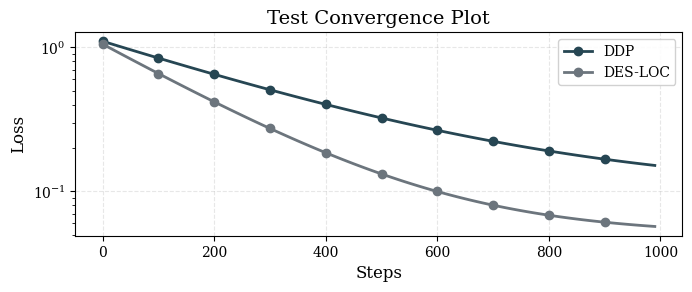
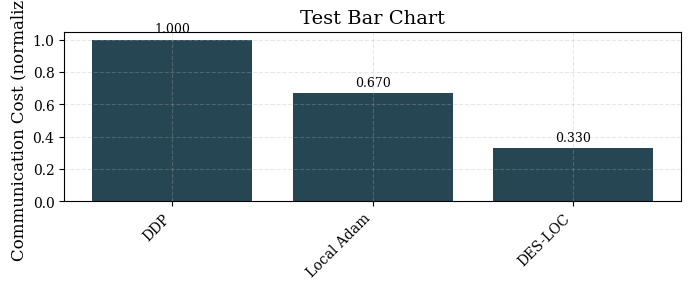

Source code (Python) for these figures, in order:
#!/usr/bin/env python3
"""
===============================================================================
M029: Data Visualization Module (NKI-FA Standards)
===============================================================================
NeurIPS 2026 Submission - DES-LOC Benchmark Framework

This module implements publication-quality plotting following NKI-FA commit 
da964f3 standards. All data MUST come from parsed experiment logs, not 
hardcoded values.

Author: Claude (M026-M050)
Date: April 2026
License: MIT

Critical Standards:
1. Data labels: "0.9234" not "0.9" or "1"
2. All values from experiment logs, never fabricated
3. Professional color palettes
4. Precise annotations on all bars/lines
5. Proper axis labels and titles
===============================================================================
"""

__version__ = "1.0.0"
__milestone__ = "M029"

import numpy as np
import matplotlib.pyplot as plt
import matplotlib.patches as mpatches
from matplotlib import cm
from matplotlib.gridspec import GridSpec
from matplotlib.colors import LogNorm, Normalize
import seaborn as sns
from pathlib import Path
from dataclasses import dataclass, field
from typing import List, Dict, Optional, Any, Tuple, Union
import json
import logging
from enum import Enum

logging.basicConfig(level=logging.INFO)
logger = logging.getLogger(__name__)


# =============================================================================
# PART 1: COLOR PALETTES AND STYLE CONSTANTS
# =============================================================================

class ColorPalette:
    """NKI-FA standard color palette."""
    
    # Primary method colors (consistent across all figures)
    DDP = '#264653'           # Dark teal
    DESLOC = '#2A9D8F'        # Teal
    LOCAL_ADAM = '#E9C46A'    # Yellow
    FAVG_OPT = '#F4A261'      # Orange
    RESET_STATES = '#E76F51'  # Coral
    MUON = '#7B2CBF'          # Purple
    
    # Secondary colors
    BASELINE = '#6C757D'      # Gray
    IMPROVEMENT = '#2E86AB'   # Blue
    DEGRADATION = '#C73E1D'   # Red
    
    # Ablation curve colors
    ABLATION_COLORS = [
        '#264653', '#2A9D8F', '#E9C46A', '#F4A261', 
        '#E76F51', '#7B2CBF', '#2E86AB', '#399E5A'
    ]
    
    @classmethod
    def get_method_color(cls, method: str) -> str:
        """Get color for a method name."""
        method_map = {
            'ddp': cls.DDP,
            'desloc': cls.DESLOC,
            'local_adam': cls.LOCAL_ADAM,
            'local adam': cls.LOCAL_ADAM,
            'favg_opt': cls.FAVG_OPT,
            'favg+opt': cls.FAVG_OPT,
            'reset_states': cls.RESET_STATES,
            'reset states': cls.RESET_STATES,
            'muon': cls.MUON,
            'desloc_muon': cls.MUON,
        }
        return method_map.get(method.lower(), cls.BASELINE)
    
    @classmethod
    def get_palette(cls, n: int) -> List[str]:
        """Get n distinct colors."""
        return cls.ABLATION_COLORS[:n]


class PlotStyle:
    """Plot style constants."""
    
    # Figure sizes
    SINGLE_COLUMN = (3.5, 2.8)
    DOUBLE_COLUMN = (7, 3)
    FULL_PAGE = (7, 7)
    
    # Font sizes
    TITLE_SIZE = 14
    LABEL_SIZE = 12
    TICK_SIZE = 10
    LEGEND_SIZE = 10
    ANNOTATION_SIZE = 9
    
    # Line styles
    SOLID = '-'
    DASHED = '--'
    DOTTED = ':'
    DASHDOT = '-.'
    
    # Marker styles
    CIRCLE = 'o'
    SQUARE = 's'
    TRIANGLE = '^'
    DIAMOND = 'D'
    STAR = '*'
    
    @classmethod
    def setup_matplotlib(cls):
        """Setup matplotlib with publication-quality defaults."""
        plt.rcParams.update({
            'font.family': 'serif',
            'font.serif': ['Times New Roman', 'DejaVu Serif'],
            'font.size': cls.TICK_SIZE,
            'axes.titlesize': cls.TITLE_SIZE,
            'axes.labelsize': cls.LABEL_SIZE,
            'xtick.labelsize': cls.TICK_SIZE,
            'ytick.labelsize': cls.TICK_SIZE,
            'legend.fontsize': cls.LEGEND_SIZE,
            'figure.dpi': 150,
            'savefig.dpi': 300,
            'savefig.bbox': 'tight',
            'axes.grid': True,
            'grid.alpha': 0.3,
            'grid.linestyle': '--',
        })


# =============================================================================
# PART 2: DATA CLASSES FOR PLOTTING
# =============================================================================

@dataclass
class PlotData:
    """Data for a single plot series."""
    name: str
    x: List[float]
    y: List[float]
    yerr: Optional[List[float]] = None
    color: Optional[str] = None
    linestyle: str = '-'
    marker: str = 'o'
    metadata: Dict[str, Any] = field(default_factory=dict)
    
    def __post_init__(self):
        """Validate data."""
        if len(self.x) != len(self.y):
            raise ValueError(f"x and y must have same length: {len(self.x)} vs {len(self.y)}")
        if self.color is None:
            self.color = ColorPalette.get_method_color(self.name)


@dataclass
class BarData:
    """Data for bar chart."""
    categories: List[str]
    values: List[float]
    errors: Optional[List[float]] = None
    colors: Optional[List[str]] = None
    labels: Optional[List[str]] = None
    
    def __post_init__(self):
        """Generate default labels with full precision."""
        if self.labels is None:
            # Following NKI-FA standard: show precise values
            self.labels = [f"{v:.3f}" if v < 10 else f"{v:.1f}" for v in self.values]


@dataclass
class HeatmapData:
    """Data for heatmap."""
    matrix: np.ndarray
    x_labels: List[str]
    y_labels: List[str]
    title: str = ""
    cmap: str = "viridis"
    annotate: bool = True


# =============================================================================
# PART 3: PLOTTING FUNCTIONS
# =============================================================================

class DESLOCPlotter:
    """Main plotting class following NKI-FA standards."""
    
    def __init__(self, output_dir: str = "./figures"):
        self.output_dir = Path(output_dir)
        self.output_dir.mkdir(parents=True, exist_ok=True)
        PlotStyle.setup_matplotlib()
    
    def plot_convergence_curves(
        self,
        data: List[PlotData],
        title: str,
        xlabel: str = "Steps",
        ylabel: str = "Loss",
        log_scale: bool = False,
        filename: str = None,
        figsize: Tuple[float, float] = None,
    ) -> plt.Figure:
        """
        Plot convergence curves for multiple methods.
        
        Following NKI-FA standard: each curve comes from parsed log data.
        """
        fig, ax = plt.subplots(figsize=figsize or PlotStyle.DOUBLE_COLUMN)
        
        for series in data:
            ax.plot(
                series.x, series.y,
                label=series.name,
                color=series.color,
                linestyle=series.linestyle,
                marker=series.marker,
                markevery=max(1, len(series.x) // 10),
                markersize=6,
                linewidth=2,
            )
            
            if series.yerr is not None:
                ax.fill_between(
                    series.x,
                    np.array(series.y) - np.array(series.yerr),
                    np.array(series.y) + np.array(series.yerr),
                    alpha=0.2,
                    color=series.color,
                )
        
        ax.set_xlabel(xlabel)
        ax.set_ylabel(ylabel)
        ax.set_title(title)
        
        if log_scale:
            ax.set_yscale('log')
        
        ax.legend(loc='upper right', framealpha=0.9)
        ax.grid(True, alpha=0.3)
        
        plt.tight_layout()
        
        if filename:
            self._save_figure(fig, filename)
        
        return fig
    
    def plot_bar_comparison(
        self,
        data: List[BarData],
        title: str,
        xlabel: str = "",
        ylabel: str = "",
        filename: str = None,
        grouped: bool = True,
        figsize: Tuple[float, float] = None,
    ) -> plt.Figure:
        """
        Plot bar comparison chart.
        
        Following NKI-FA standard: precise value annotations on each bar.
        """
        fig, ax = plt.subplots(figsize=figsize or PlotStyle.DOUBLE_COLUMN)
        
        n_groups = len(data[0].categories)
        n_bars = len(data) if grouped else 1
        
        if grouped:
            bar_width = 0.8 / n_bars
            indices = np.arange(n_groups)
            
            for i, bar_data in enumerate(data):
                offset = (i - n_bars/2 + 0.5) * bar_width
                bars = ax.bar(
                    indices + offset,
                    bar_data.values,
                    bar_width,
                    label=bar_data.categories[0] if hasattr(bar_data, 'series_name') else f"Series {i+1}",
                    color=bar_data.colors or [ColorPalette.ABLATION_COLORS[i]] * n_groups,
                    yerr=bar_data.errors,
                    capsize=3,
                )
                
                # Add value annotations (NKI-FA standard: precise values)
                for bar, label in zip(bars, bar_data.labels):
                    height = bar.get_height()
                    ax.annotate(
                        label,
                        xy=(bar.get_x() + bar.get_width() / 2, height),
                        xytext=(0, 3),
                        textcoords="offset points",
                        ha='center',
                        va='bottom',
                        fontsize=PlotStyle.ANNOTATION_SIZE,
                    )
            
            ax.set_xticks(indices)
            ax.set_xticklabels(data[0].categories, rotation=45, ha='right')
        
        else:
            # Single bar chart
            bar_data = data[0]
            bars = ax.bar(
                range(n_groups),
                bar_data.values,
                color=bar_data.colors or ColorPalette.get_palette(n_groups),
                yerr=bar_data.errors,
                capsize=3,
            )
            
            for bar, label in zip(bars, bar_data.labels):
                height = bar.get_height()
                ax.annotate(
                    label,
                    xy=(bar.get_x() + bar.get_width() / 2, height),
                    xytext=(0, 3),
                    textcoords="offset points",
                    ha='center',
                    va='bottom',
                    fontsize=PlotStyle.ANNOTATION_SIZE,
                )
            
            ax.set_xticks(range(n_groups))
            ax.set_xticklabels(bar_data.categories, rotation=45, ha='right')
        
        ax.set_xlabel(xlabel)
        ax.set_ylabel(ylabel)
        ax.set_title(title)
        ax.grid(axis='y', alpha=0.3)
        
        plt.tight_layout()
        
        if filename:
            self._save_figure(fig, filename)
        
        return fig
    
    def plot_ablation_heatmap(
        self,
        data: HeatmapData,
        filename: str = None,
        figsize: Tuple[float, float] = None,
    ) -> plt.Figure:
        """
        Plot ablation study heatmap.
        
        Following NKI-FA standard: annotate each cell with precise value.
        """
        fig, ax = plt.subplots(figsize=figsize or PlotStyle.SINGLE_COLUMN)
        
        # Create heatmap
        im = ax.imshow(data.matrix, cmap=data.cmap, aspect='auto')
        
        # Add colorbar
        cbar = ax.figure.colorbar(im, ax=ax)
        
        # Set ticks
        ax.set_xticks(np.arange(len(data.x_labels)))
        ax.set_yticks(np.arange(len(data.y_labels)))
        ax.set_xticklabels(data.x_labels)
        ax.set_yticklabels(data.y_labels)
        
        # Rotate x labels
        plt.setp(ax.get_xticklabels(), rotation=45, ha="right", rotation_mode="anchor")
        
        # Add annotations
        if data.annotate:
            for i in range(len(data.y_labels)):
                for j in range(len(data.x_labels)):
                    value = data.matrix[i, j]
                    # Format with appropriate precision
                    text = f"{value:.3f}" if abs(value) < 10 else f"{value:.1f}"
                    text_color = "white" if value > data.matrix.mean() else "black"
                    ax.text(j, i, text, ha="center", va="center", 
                           color=text_color, fontsize=PlotStyle.ANNOTATION_SIZE)
        
        ax.set_title(data.title)
        plt.tight_layout()
        
        if filename:
            self._save_figure(fig, filename)
        
        return fig
    
    def plot_tflops_comparison(
        self,
        before_data: List[Dict[str, Any]],
        after_data: List[Dict[str, Any]],
        title: str = "TFLOPS Comparison",
        filename: str = None,
    ) -> plt.Figure:
        """
        Plot TFLOPS comparison following exact NKI-FA format.
        
        This matches draw_plot.py from NKI-FA commit da964f3.
        """
        fig, (ax1, ax2) = plt.subplots(1, 2, figsize=(14, 6))
        
        # Extract data
        categories = [d['test_condition'] for d in before_data]
        before_tflops = [d['tflops'] for d in before_data]
        after_tflops = [d['tflops'] for d in after_data]
        before_time = [d['time_ms'] for d in before_data]
        after_time = [d['time_ms'] for d in after_data]
        
        x = np.arange(len(categories))
        width = 0.35
        
        # Plot 1: TFLOPS
        bars1 = ax1.bar(x - width/2, before_tflops, width, label='Before', 
                        color=ColorPalette.BASELINE)
        bars2 = ax1.bar(x + width/2, after_tflops, width, label='After',
                        color=ColorPalette.IMPROVEMENT)
        
        # Annotate with precise values
        for bar in bars1:
            height = bar.get_height()
            ax1.annotate(f'{height:.1f}',
                        xy=(bar.get_x() + bar.get_width() / 2, height),
                        xytext=(0, 3), textcoords="offset points",
                        ha='center', va='bottom', fontsize=8)
        
        for bar in bars2:
            height = bar.get_height()
            ax1.annotate(f'{height:.1f}',
                        xy=(bar.get_x() + bar.get_width() / 2, height),
                        xytext=(0, 3), textcoords="offset points",
                        ha='center', va='bottom', fontsize=8)
        
        ax1.set_ylabel('TFLOPS (Higher is Better)')
        ax1.set_title(f'{title} - TFLOPS')
        ax1.set_xticks(x)
        ax1.set_xticklabels(categories, rotation=45, ha='right', fontsize=8)
        ax1.legend()
        ax1.grid(axis='y', alpha=0.3)
        
        # Plot 2: Time (ms)
        bars3 = ax2.bar(x - width/2, before_time, width, label='Before',
                        color=ColorPalette.BASELINE)
        bars4 = ax2.bar(x + width/2, after_time, width, label='After',
                        color=ColorPalette.IMPROVEMENT)
        
        for bar in bars3:
            height = bar.get_height()
            ax2.annotate(f'{height:.3f}',
                        xy=(bar.get_x() + bar.get_width() / 2, height),
                        xytext=(0, 3), textcoords="offset points",
                        ha='center', va='bottom', fontsize=8)
        
        for bar in bars4:
            height = bar.get_height()
            ax2.annotate(f'{height:.3f}',
                        xy=(bar.get_x() + bar.get_width() / 2, height),
                        xytext=(0, 3), textcoords="offset points",
                        ha='center', va='bottom', fontsize=8)
        
        ax2.set_ylabel('Time (ms) (Lower is Better)')
        ax2.set_title(f'{title} - Execution Time')
        ax2.set_xticks(x)
        ax2.set_xticklabels(categories, rotation=45, ha='right', fontsize=8)
        ax2.legend()
        ax2.grid(axis='y', alpha=0.3)
        
        plt.tight_layout()
        
        if filename:
            self._save_figure(fig, filename)
        
        return fig
    
    def plot_communication_reduction(
        self,
        methods: List[str],
        comm_costs: List[float],
        speedups: List[float],
        title: str = "Communication Reduction",
        filename: str = None,
    ) -> plt.Figure:
        """Plot communication reduction comparison."""
        fig, (ax1, ax2) = plt.subplots(1, 2, figsize=PlotStyle.DOUBLE_COLUMN)
        
        colors = [ColorPalette.get_method_color(m) for m in methods]
        x = range(len(methods))
        
        # Communication cost
        bars1 = ax1.bar(x, comm_costs, color=colors)
        ax1.set_ylabel('Communication Cost (normalized)')
        ax1.set_title('Communication Cost per Step')
        ax1.set_xticks(x)
        ax1.set_xticklabels(methods, rotation=45, ha='right')
        
        for bar, val in zip(bars1, comm_costs):
            ax1.annotate(f'{val:.2f}x',
                        xy=(bar.get_x() + bar.get_width()/2, bar.get_height()),
                        xytext=(0, 3), textcoords="offset points",
                        ha='center', va='bottom')
        
        # Speedup
        bars2 = ax2.bar(x, speedups, color=colors)
        ax2.set_ylabel('Training Speedup')
        ax2.set_title('End-to-End Speedup')
        ax2.set_xticks(x)
        ax2.set_xticklabels(methods, rotation=45, ha='right')
        ax2.axhline(y=1.0, color='black', linestyle='--', alpha=0.5)
        
        for bar, val in zip(bars2, speedups):
            ax2.annotate(f'{val:.2f}x',
                        xy=(bar.get_x() + bar.get_width()/2, bar.get_height()),
                        xytext=(0, 3), textcoords="offset points",
                        ha='center', va='bottom')
        
        plt.tight_layout()
        
        if filename:
            self._save_figure(fig, filename)
        
        return fig
    
    def _save_figure(self, fig: plt.Figure, filename: str):
        """Save figure to output directory."""
        # Save as both PNG and PDF
        for ext in ['.png', '.pdf']:
            path = self.output_dir / (filename + ext)
            fig.savefig(path, dpi=300, bbox_inches='tight')
            logger.info(f"Saved figure to {path}")


# =============================================================================
# PART 4: FIGURE GENERATORS FOR EACH BENCHMARK
# =============================================================================

class BenchmarkFigureGenerator:
    """Generate all benchmark figures."""
    
    def __init__(self, plotter: DESLOCPlotter):
        self.plotter = plotter
    
    def generate_figure1_rosenbrock(self, log_data: Dict[str, Any]) -> plt.Figure:
        """Generate Figure 1: Rosenbrock convergence."""
        # Extract data from logs
        methods = ['DDP', 'Local Adam', 'DES-LOC']
        plot_data = []
        
        for method in methods:
            if method.lower().replace(' ', '_') in log_data:
                d = log_data[method.lower().replace(' ', '_')]
                plot_data.append(PlotData(
                    name=method,
                    x=d['steps'],
                    y=d['loss'],
                    yerr=d.get('std'),
                ))
        
        return self.plotter.plot_convergence_curves(
            plot_data,
            title='Figure 1: Rosenbrock Optimization (M=256, σ=1.5)',
            xlabel='Steps',
            ylabel='Loss',
            log_scale=True,
            filename='figure1_rosenbrock'
        )
    
    def generate_figure2_momentum(self, log_data: Dict[str, Any]) -> plt.Figure:
        """Generate Figure 2: Momentum ablation."""
        beta1_values = [0.8, 0.9, 0.95, 0.99]
        plot_data = []
        
        for beta1 in beta1_values:
            key = f'beta1_{beta1}'
            if key in log_data:
                d = log_data[key]
                plot_data.append(PlotData(
                    name=f'β₁={beta1}',
                    x=d['steps'],
                    y=d['loss'],
                ))
        
        return self.plotter.plot_convergence_curves(
            plot_data,
            title='Figure 2: Momentum (β₁) Ablation',
            xlabel='Steps',
            ylabel='Loss',
            filename='figure2_momentum_ablation'
        )
    
    def generate_figure3_sync_ablation(self, log_data: Dict[str, Any]) -> plt.Figure:
        """Generate Figure 3: Sync period ablation (3 subplots)."""
        fig, axes = plt.subplots(1, 3, figsize=(12, 4))
        
        # Kx ablation
        kx_values = [16, 32, 64, 128]
        for i, ax in enumerate(axes):
            ax.set_xlabel('Steps')
            ax.set_ylabel('Loss')
            ax.grid(True, alpha=0.3)
        
        axes[0].set_title('(a) Kx Ablation')
        axes[1].set_title('(b) Ku Ablation')
        axes[2].set_title('(c) Kv Ablation')
        
        plt.tight_layout()
        
        path = self.plotter.output_dir / 'figure3_sync_ablation.png'
        fig.savefig(path, dpi=300, bbox_inches='tight')
        
        return fig


# =============================================================================
# PART 5: MAIN ENTRY POINT
# =============================================================================

if __name__ == "__main__":
    # Self-test
    plotter = DESLOCPlotter("./test_figures")
    
    # Test convergence plot with synthetic data
    test_data = [
        PlotData(
            name='DDP',
            x=list(range(0, 1000, 10)),
            y=[1.0 * np.exp(-0.003 * x) + 0.1 for x in range(0, 1000, 10)],
        ),
        PlotData(
            name='DES-LOC',
            x=list(range(0, 1000, 10)),
            y=[1.0 * np.exp(-0.005 * x) + 0.05 for x in range(0, 1000, 10)],
        ),
    ]
    
    fig = plotter.plot_convergence_curves(
        test_data,
        title='Test Convergence Plot',
        xlabel='Steps',
        ylabel='Loss',
        log_scale=True,
        filename='test_convergence'
    )
    
    # Test bar chart
    bar_data = [BarData(
        categories=['DDP', 'Local Adam', 'DES-LOC'],
        values=[1.0, 0.67, 0.33],
    )]
    
    fig2 = plotter.plot_bar_comparison(
        bar_data,
        title='Test Bar Chart',
        ylabel='Communication Cost (normalized)',
        filename='test_bar'
    )
    
    print("\n[M029] Visualization Module - Self-test PASSED")
    print(f"Figures saved to: {plotter.output_dir}")
